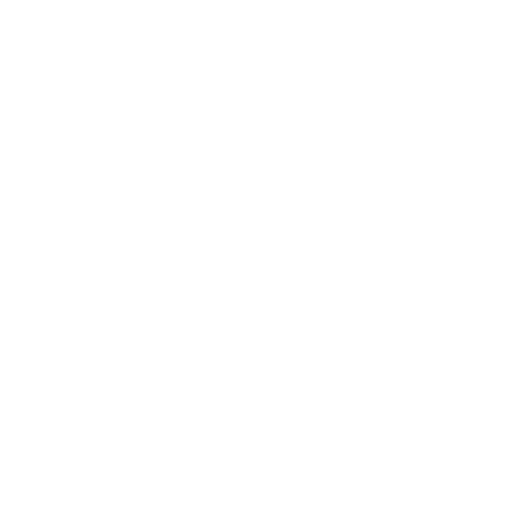
t = 0.00 s
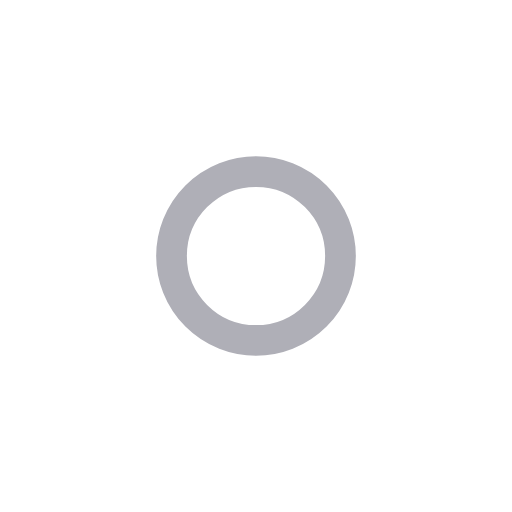
t = 0.50 s
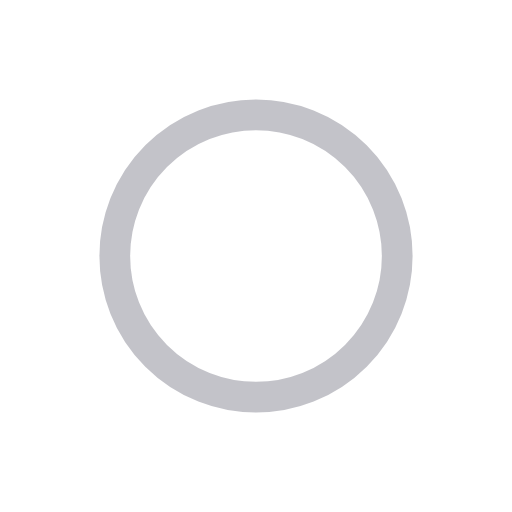
t = 1.00 s
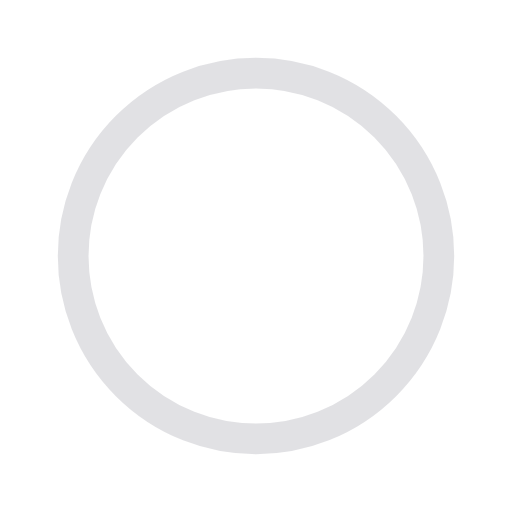
t = 1.50 s
t = 2.00 s: frame unchanged from t = 0.00 s, image omitted
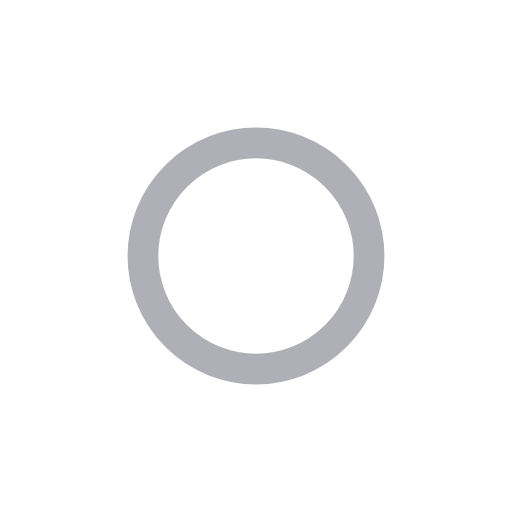
t = 2.67 s

The animated SVG that drew these frames (rendered in a browser with its animation timeline set to each time). Animation: 4 SMIL elements (animate=4); one cycle of 3.00 s, repeats indefinitely.

<?xml version="1.0" encoding="utf-8"?><svg width='192px' height='192px' xmlns="http://www.w3.org/2000/svg" viewBox="0 0 100 100" preserveAspectRatio="xMidYMid" class="uil-ripple"><rect x="0" y="0" width="100" height="100" fill="none" class="bk"></rect><g> <animate attributeName="opacity" dur="2s" repeatCount="indefinite" begin="0s" keyTimes="0;0.33;1" values="1;1;0"></animate><circle cx="50" cy="50" r="40" stroke="#afafb7" fill="none" stroke-width="6" stroke-linecap="round"><animate attributeName="r" dur="2s" repeatCount="indefinite" begin="0s" keyTimes="0;0.33;1" values="0;22;44"></animate></circle></g><g><animate attributeName="opacity" dur="2s" repeatCount="indefinite" begin="1s" keyTimes="0;0.33;1" values="1;1;0"></animate><circle cx="50" cy="50" r="40" stroke="#ffffff" fill="none" stroke-width="6" stroke-linecap="round"><animate attributeName="r" dur="2s" repeatCount="indefinite" begin="1s" keyTimes="0;0.33;1" values="0;22;44"></animate></circle></g></svg>
